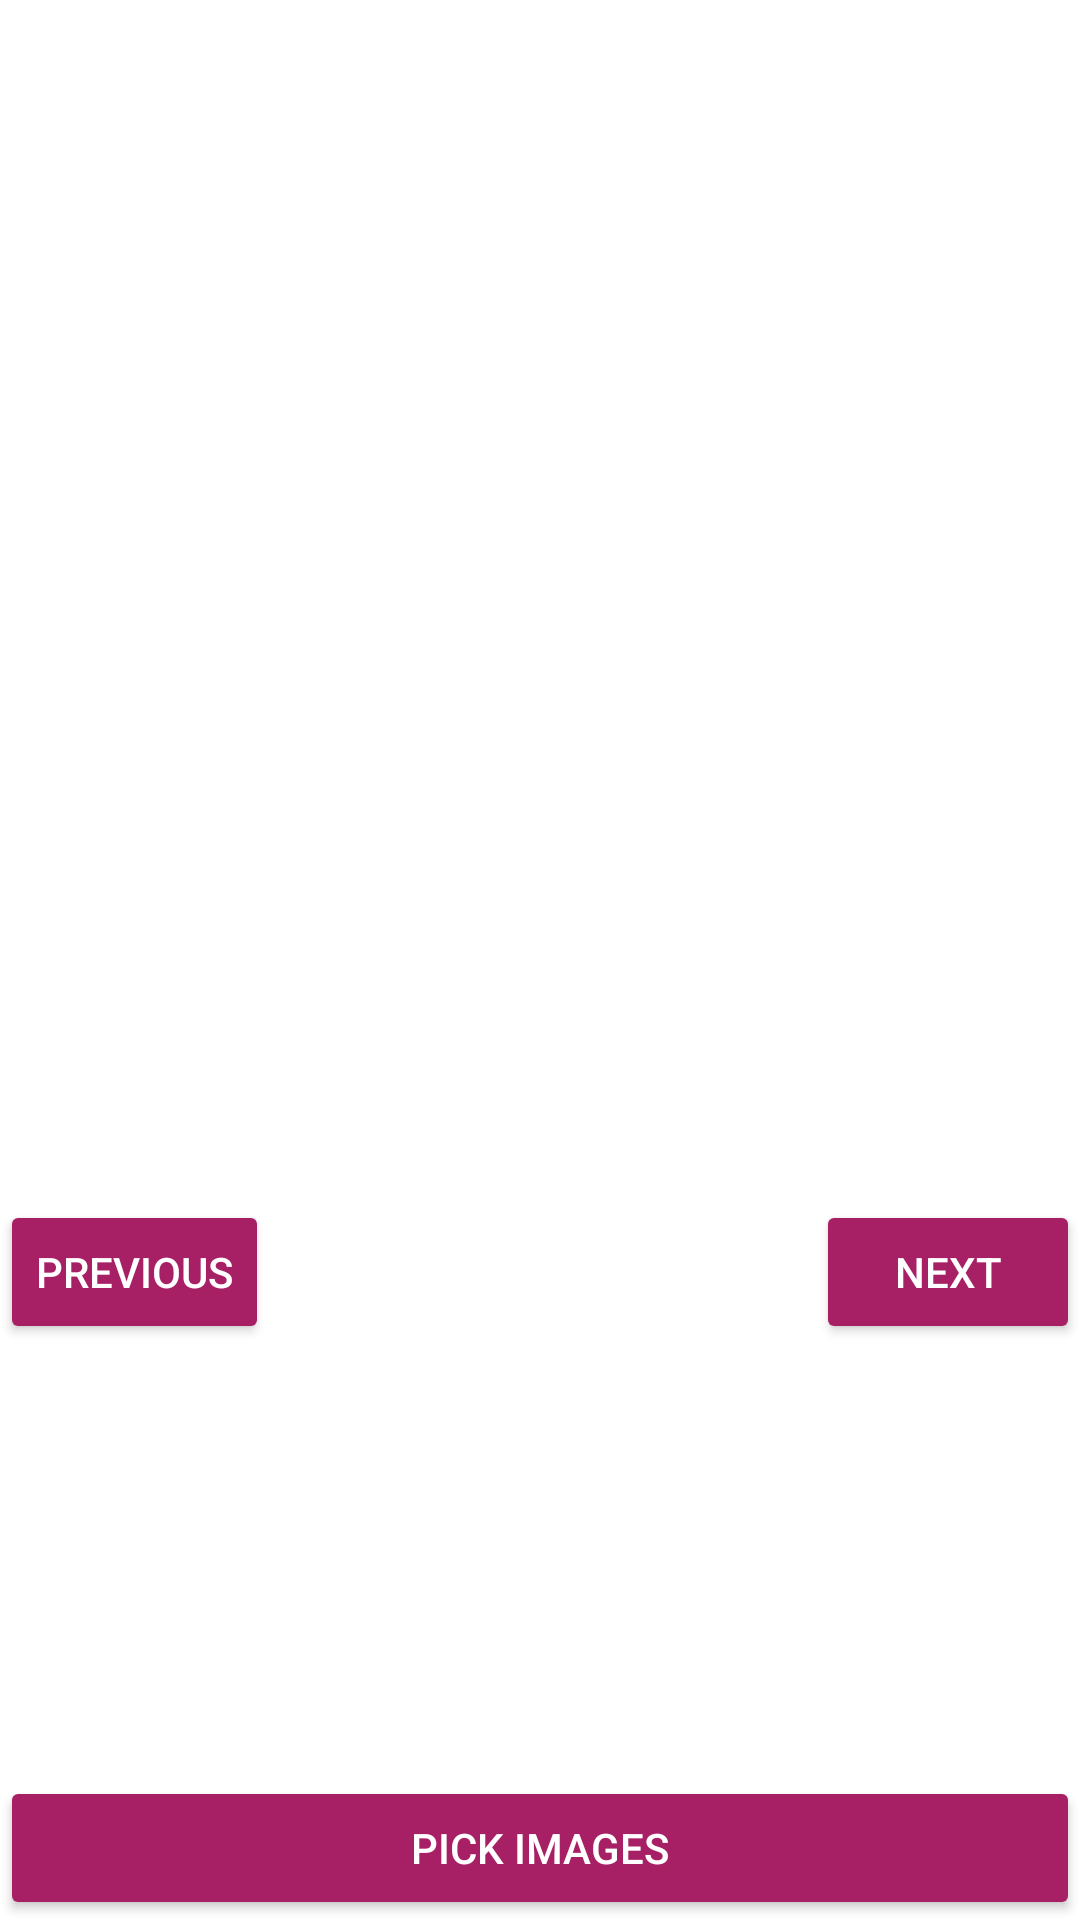

Layout XML and referenced resources for this Android screen:
<!-- AndroidManifest.xml: application theme Theme.RentingApp -->
<!-- res/layout/activity_multiple_images.xml -->
<?xml version="1.0" encoding="utf-8"?>
<RelativeLayout xmlns:android="http://schemas.android.com/apk/res/android"
    xmlns:app="http://schemas.android.com/apk/res-auto"
    xmlns:tools="http://schemas.android.com/tools"
    android:layout_width="match_parent"
    android:layout_height="match_parent"
    tools:context=".MultipleImagesActivity">

    <ImageSwitcher
        android:id="@+id/imagesIs"
        android:layout_width="match_parent"
        android:layout_height="400dp">
    </ImageSwitcher>

    <Button
        android:id="@+id/previousBtn"
        android:text="Previous"
        style="@style/Widget.AppCompat.Button.Colored"
        android:layout_below="@+id/imagesIs"
        android:layout_width="wrap_content"
        android:layout_height="wrap_content">
    </Button>

    <Button
        android:id="@+id/nextBtn"
        android:text="Next"
        android:layout_alignParentEnd="true"
        style="@style/Widget.AppCompat.Button.Colored"
        android:layout_width="wrap_content"
        android:layout_height="wrap_content"
        android:layout_below="@id/imagesIs">
    </Button>
    <Button
        android:id="@+id/pickImagesBtn"
        android:text="Pick Images"
        style="@style/Widget.AppCompat.Button.Colored"
        android:layout_width="match_parent"
        android:layout_height="wrap_content"
        android:layout_alignParentBottom="true">

    </Button>
</RelativeLayout>
<!-- resources referenced by this layout -->
<resources>
  <style name="Theme.RentingApp" parent="Theme.MaterialComponents.DayNight.NoActionBar">
          
          <item name="colorPrimary">@color/colorPrimary</item>
          <item name="colorPrimaryVariant">@color/colorPrimaryDark</item>
          <item name="colorOnPrimary">@color/white</item>
          <item name="colorAccent">#a71f65</item>
          
  
          
          <item name="colorSecondary">@color/teal_200</item>
          <item name="colorSecondaryVariant">@color/teal_700</item>
          <item name="colorOnSecondary">@color/black</item>
          
          <item name="android:statusBarColor" tools:targetApi="l">?attr/colorPrimaryVariant</item>
          <item name="actionMenuTextColor">@color/colorPrimaryDark</item>
          <item name="android:actionMenuTextColor">@color/colorPrimaryDark</item>
  
          
          <item name="windowActionBar">false</item>
          <item name="windowNoTitle">true</item>
          <item name="android:windowContentTransitions">true</item>
      </style>
  <color name="colorPrimary">#0669B8</color>
  <color name="colorPrimaryDark">#063760</color>
  <color name="white">#FFFFFFFF</color>
  <color name="teal_200">#FF03DAC5</color>
  <color name="teal_700">#FF018786</color>
  <color name="black">#FF000000</color>
</resources>
